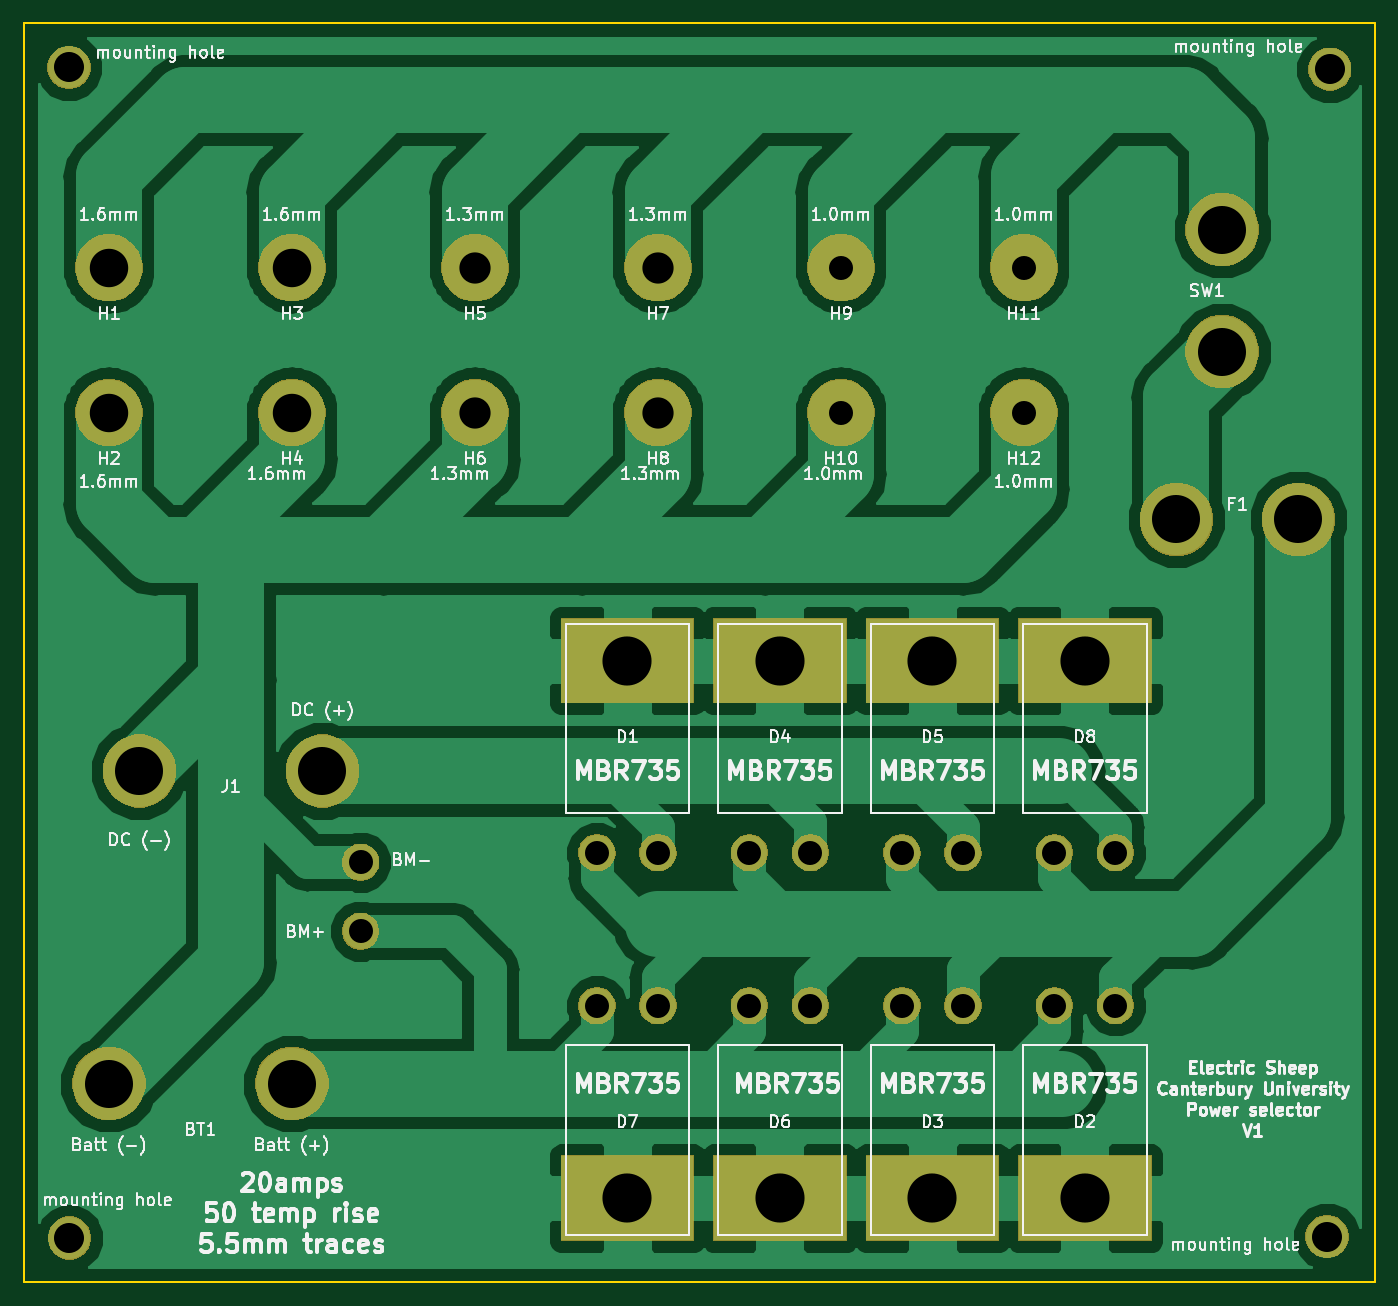
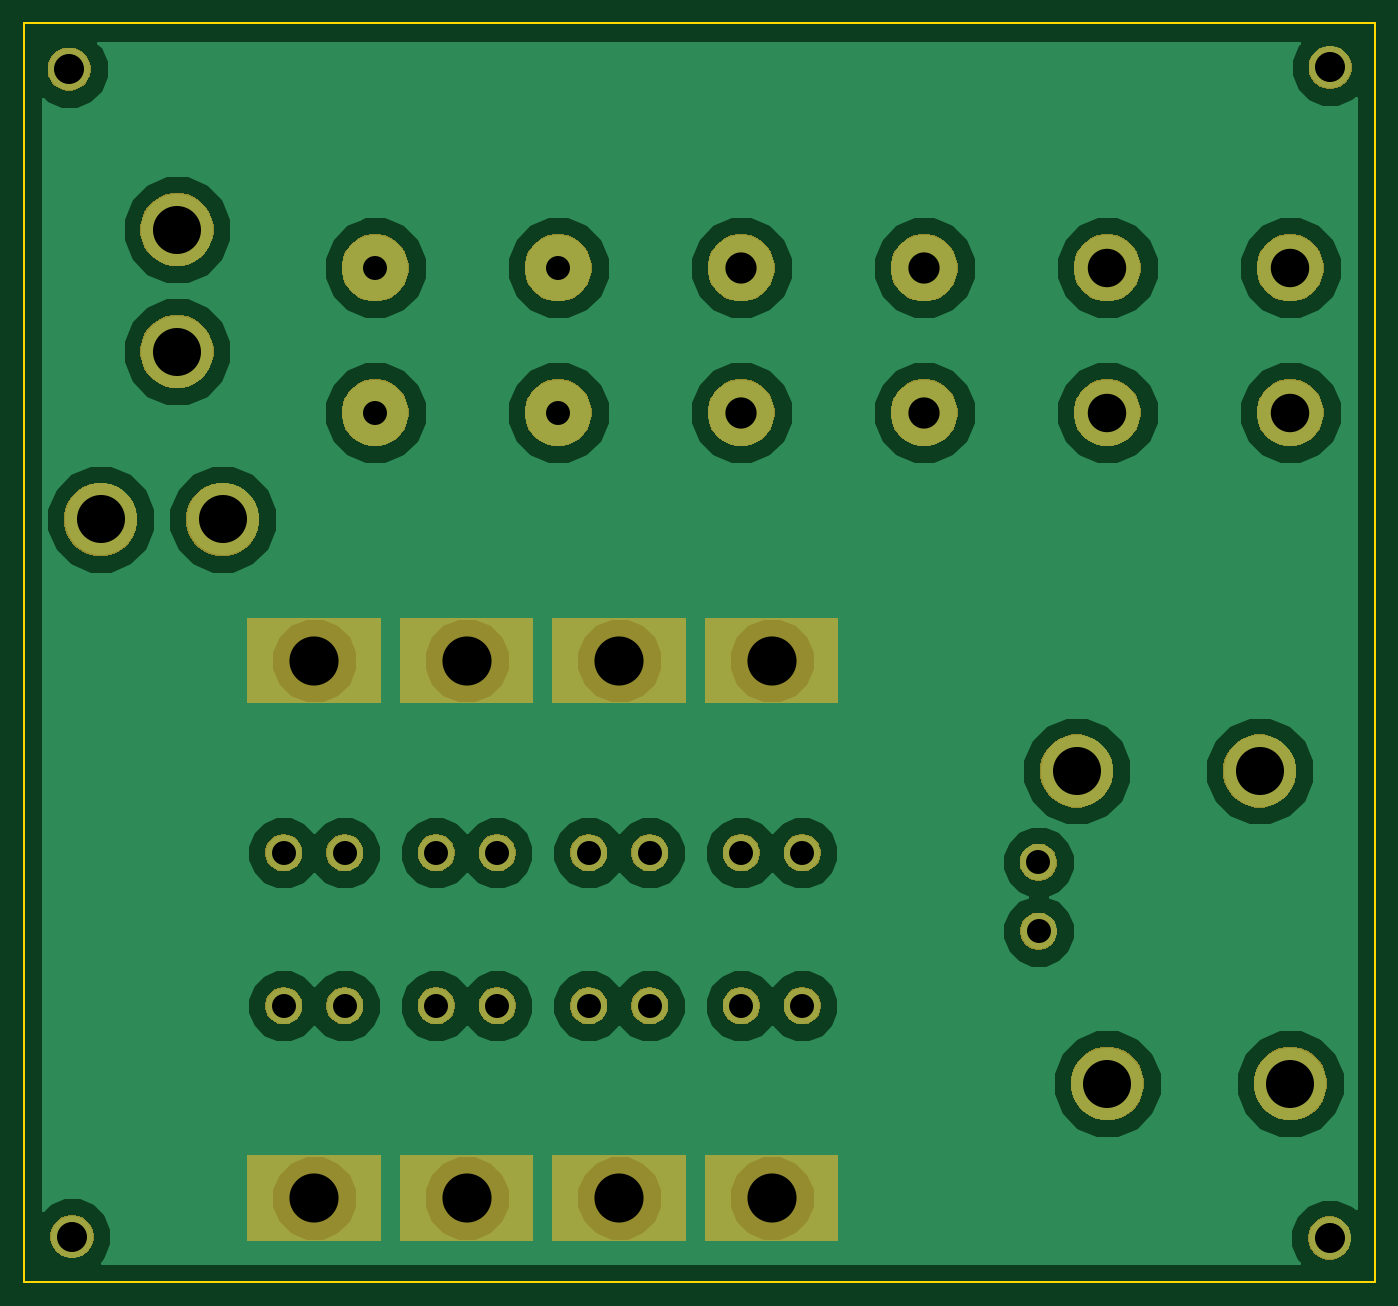
Circuit board: 9 layer files. Board 112.5 x 104.8 mm.
- bottom_copper: power selector-B.Cu.gbl (46500 bytes)
- bottom_mask: power selector-B.Mask.gbs (48317 bytes)
- bottom_silk: power selector-B.SilkS.gbo (519 bytes)
- outline: power selector-Edge.Cuts.gm1 (718 bytes)
- top_copper: power selector-F.Cu.gtl (70581 bytes)
- top_mask: power selector-F.Mask.gts (48317 bytes)
- top_silk: power selector-F.SilkS.gto (97219 bytes)
- drill: power selector-NPTH.drl (148 bytes)
- drill: power selector-PTH.drl (1066 bytes)

=== bottom_copper: power selector-B.Cu.gbl (46500 bytes, source omitted) ===
=== bottom_mask: power selector-B.Mask.gbs (48317 bytes, source omitted) ===
=== bottom_silk: power selector-B.SilkS.gbo ===
G04 #@! TF.GenerationSoftware,KiCad,Pcbnew,(5.0.2)-1*
G04 #@! TF.CreationDate,2019-05-07T10:13:45+12:00*
G04 #@! TF.ProjectId,power selector,706f7765-7220-4736-956c-6563746f722e,rev?*
G04 #@! TF.SameCoordinates,Original*
G04 #@! TF.FileFunction,Legend,Bot*
G04 #@! TF.FilePolarity,Positive*
%FSLAX46Y46*%
G04 Gerber Fmt 4.6, Leading zero omitted, Abs format (unit mm)*
G04 Created by KiCad (PCBNEW (5.0.2)-1) date 7/05/2019 10:13:45 AM*
%MOMM*%
%LPD*%
G01*
G04 APERTURE LIST*
G04 APERTURE END LIST*
M02*

=== outline: power selector-Edge.Cuts.gm1 ===
G04 #@! TF.GenerationSoftware,KiCad,Pcbnew,(5.0.2)-1*
G04 #@! TF.CreationDate,2019-05-07T10:13:45+12:00*
G04 #@! TF.ProjectId,power selector,706f7765-7220-4736-956c-6563746f722e,rev?*
G04 #@! TF.SameCoordinates,Original*
G04 #@! TF.FileFunction,Profile,NP*
%FSLAX46Y46*%
G04 Gerber Fmt 4.6, Leading zero omitted, Abs format (unit mm)*
G04 Created by KiCad (PCBNEW (5.0.2)-1) date 7/05/2019 10:13:45 AM*
%MOMM*%
%LPD*%
G01*
G04 APERTURE LIST*
%ADD10C,0.150000*%
G04 APERTURE END LIST*
D10*
X71680000Y-26000000D02*
X184170000Y-26000000D01*
X71680000Y-130810000D02*
X71680000Y-26000000D01*
X184170000Y-130810000D02*
X71680000Y-130810000D01*
X184170000Y-26000000D02*
X184170000Y-130810000D01*
M02*

=== top_copper: power selector-F.Cu.gtl (70581 bytes, source omitted) ===
=== top_mask: power selector-F.Mask.gts (48317 bytes, source omitted) ===
=== top_silk: power selector-F.SilkS.gto (97219 bytes, source omitted) ===
=== drill: power selector-NPTH.drl ===
M48
;DRILL file {KiCad (5.0.2)-1} date 7/05/2019 10:13:52 AM
;FORMAT={-:-/ absolute / metric / decimal}
FMAT,2
METRIC,TZ
%
G90
G05
T0
M30

=== drill: power selector-PTH.drl ===
M48
;DRILL file {KiCad (5.0.2)-1} date 7/05/2019 10:13:52 AM
;FORMAT={-:-/ absolute / metric / decimal}
FMAT,2
METRIC,TZ
T1C2.000
T2C2.500
T3C2.600
T4C3.200
T5C4.000
T6C4.090
%
G90
G05
T1
X99.705Y-95.855
X99.695Y-101.6
X157.48Y-107.815
X162.56Y-107.815
X144.78Y-107.815
X149.86Y-107.815
X144.78Y-95.075
X149.86Y-95.075
X132.08Y-95.075
X137.16Y-95.075
X132.08Y-107.815
X137.16Y-107.815
X119.38Y-107.815
X124.46Y-107.815
X157.48Y-95.075
X162.56Y-95.075
X119.38Y-95.075
X124.46Y-95.075
X139.7Y-58.42
X154.94Y-46.355
X154.94Y-58.42
X139.7Y-46.355
T2
X180.18Y-127.04
X75.46Y-127.15
X180.42Y-29.82
X75.41Y-29.67
T3
X109.22Y-46.355
X124.46Y-58.42
X124.46Y-46.355
X109.22Y-58.42
T4
X78.74Y-46.355
X78.74Y-58.42
X93.98Y-58.42
X93.98Y-46.355
T5
X78.74Y-114.3
X93.98Y-114.3
X167.64Y-67.31
X177.8Y-67.31
X81.28Y-88.265
X96.52Y-88.265
X171.45Y-43.18
X171.45Y-53.34
T6
X160.02Y-123.825
X147.32Y-123.825
X147.32Y-79.065
X134.62Y-79.065
X134.62Y-123.825
X121.92Y-123.825
X160.02Y-79.065
X121.92Y-79.065
T0
M30

